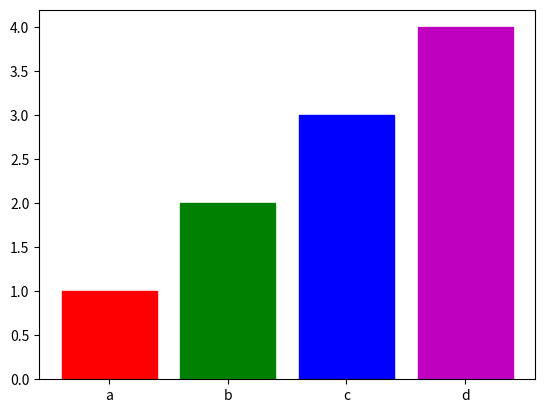

This figure's Python source:
import matplotlib.pyplot as plt

barlist = plt.bar(["a", "b", "c", "d"], [1, 2, 3, 4])
barlist[0].set_color('r')
barlist[1].set_color('g')
barlist[2].set_color('b')
barlist[3].set_color('m')
plt.show()